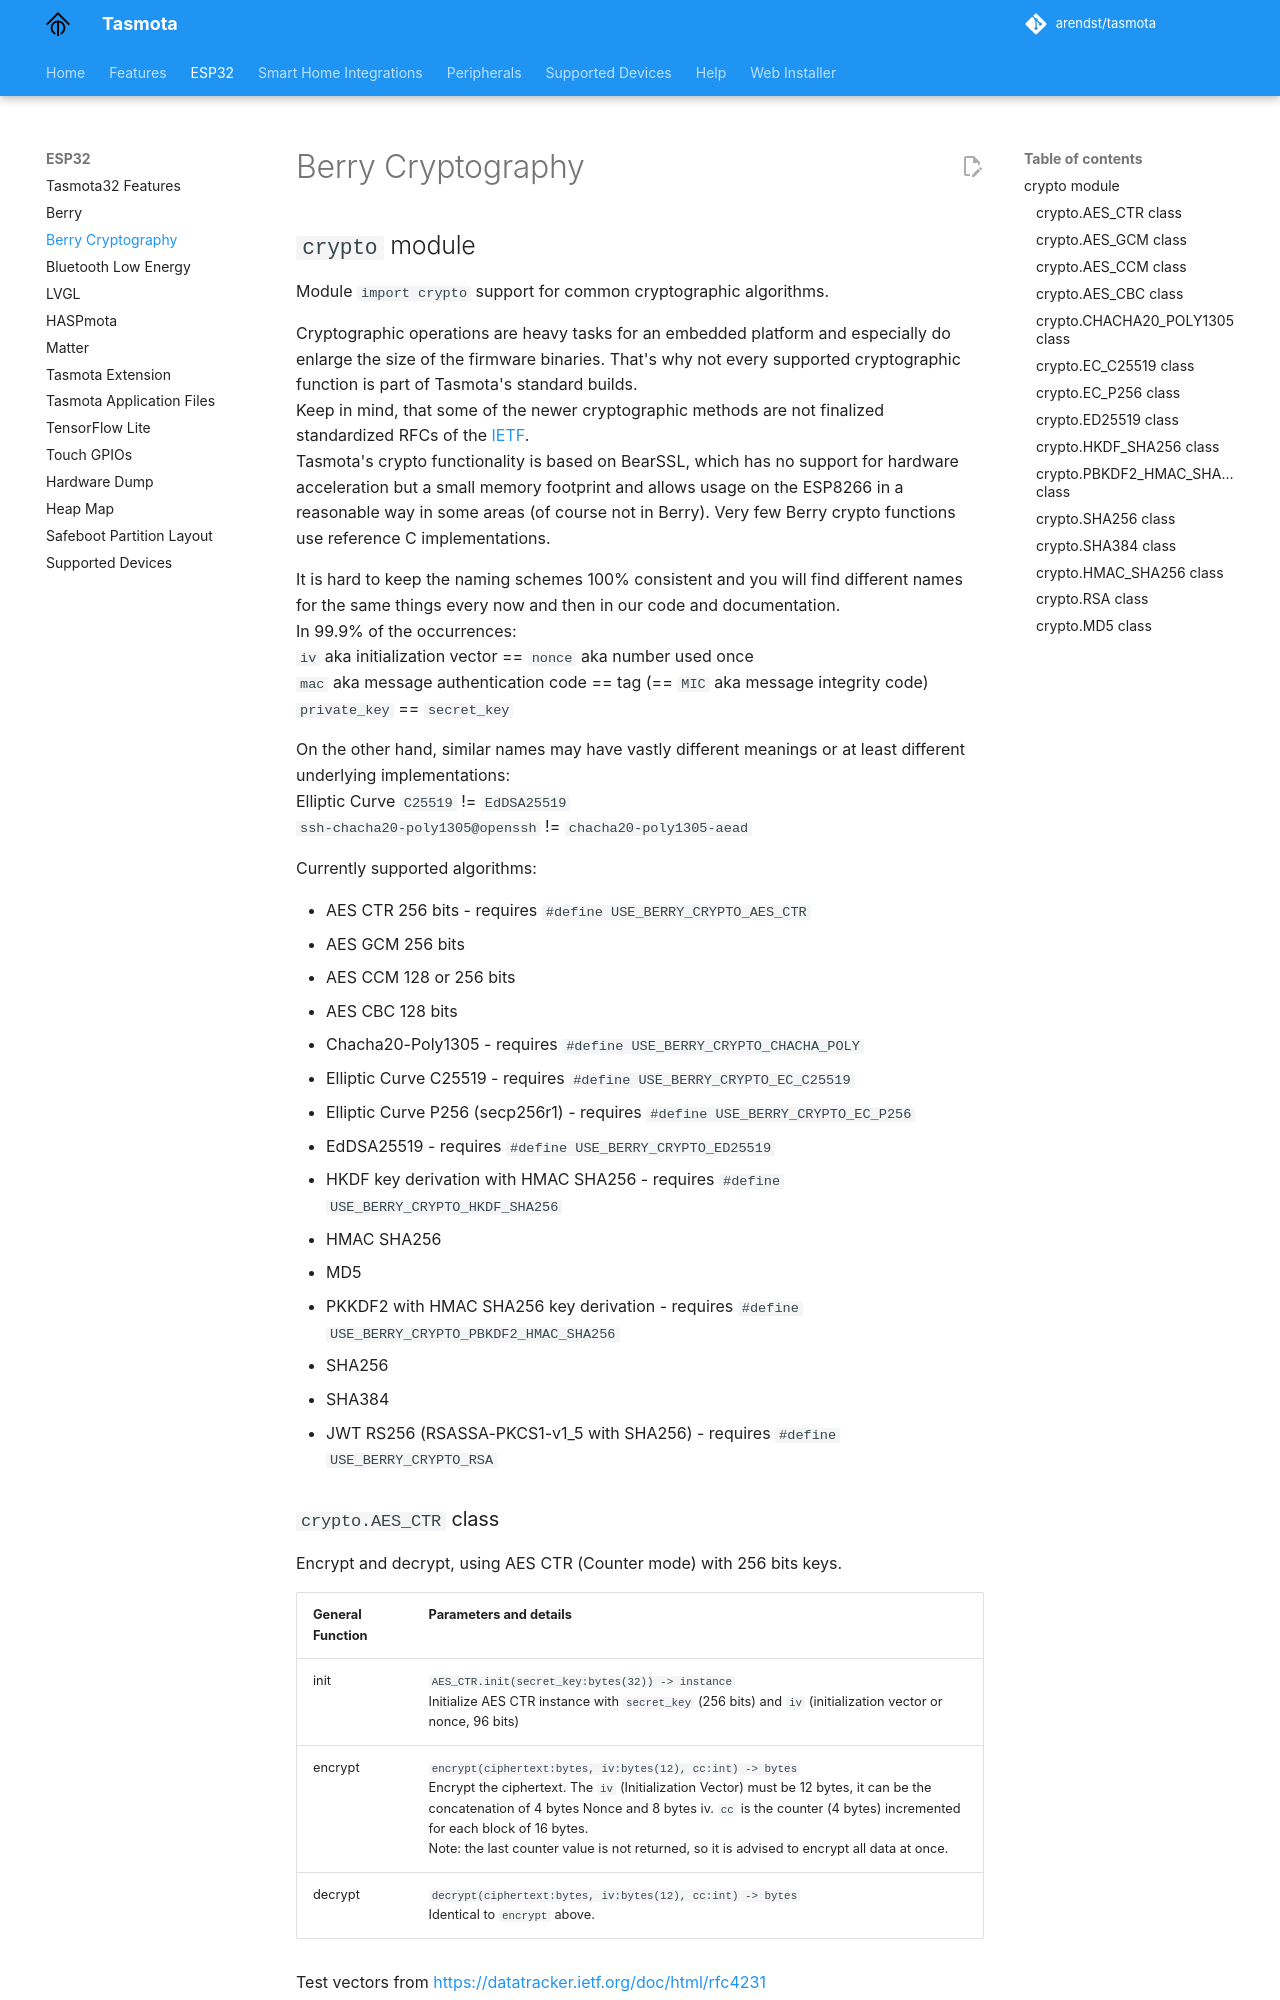

repository: tasmota/docs · page: Berry-crypto/index.html · generator: mkdocs

# Berry Cryptography

## `crypto` module

Module `import crypto` support for common cryptographic algorithms.  
  
Cryptographic operations are heavy tasks for an embedded platform and especially do enlarge the size of the firmware binaries. That's why not every supported cryptographic function is part of Tasmota's standard builds.  
Keep in mind, that some of the newer cryptographic methods are not finalized standardized RFCs of the [IETF](https://www.ietf.org/process/rfcs/).  
Tasmota's crypto functionality is based on BearSSL, which has no support for hardware acceleration but a small memory footprint and allows usage on the ESP8266 in a reasonable way in some areas (of course not in Berry). Very few Berry crypto functions use reference C implementations.  
  
It is hard to keep the naming schemes 100% consistent and you will find different names for the same things every now and then in our code and documentation.  
In 99.9% of the occurrences:  
`iv` aka initialization vector == `nonce` aka number used once  
`mac` aka message authentication code == tag  (== `MIC` aka message integrity code)  
`private_key` == `secret_key`  
  
On the other hand, similar names may have vastly different meanings or at least different underlying implementations:  
Elliptic Curve `C25519` != `EdDSA25519`  
`ssh-chacha20-poly1305@openssh` != `chacha20-poly1305-aead`
  
Currently supported algorithms:

- AES CTR 256 bits - requires `#define USE_BERRY_CRYPTO_AES_CTR`
- AES GCM 256 bits
- AES CCM 128 or 256 bits
- AES CBC 128 bits
- Chacha20-Poly1305 - requires `#define USE_BERRY_CRYPTO_CHACHA_POLY`
- Elliptic Curve C25519 - requires `#define USE_BERRY_CRYPTO_EC_C25519`
- Elliptic Curve P256 (secp256r1) - requires `#define USE_BERRY_CRYPTO_EC_P256`
- EdDSA25519 - requires `#define USE_BERRY_CRYPTO_ED25519`
- HKDF key derivation with HMAC SHA256 - requires `#define USE_BERRY_CRYPTO_HKDF_SHA256`
- HMAC SHA256
- MD5
- PKKDF2 with HMAC SHA256 key derivation - requires `#define USE_BERRY_CRYPTO_PBKDF2_HMAC_SHA256`
- SHA256
- SHA384
- JWT RS256 (RSASSA-PKCS1-v1_5 with SHA256) - requires `#define USE_BERRY_CRYPTO_RSA`

### `crypto.AES_CTR` class

Encrypt and decrypt, using AES CTR (Counter mode) with 256 bits keys.

General Function|Parameters and details
:---|:---
init<a class="cmnd" id="aes_ctr_init"></a>|`AES_CTR.init(secret_key:bytes(32)) -> instance`<br>Initialize AES CTR instance with `secret_key` (256 bits) and `iv` (initialization vector or nonce, 96 bits)
encrypt<a class="cmnd" id="aes_ctr_encrypt"></a>|`encrypt(ciphertext:bytes, iv:bytes(12), cc:int) -> bytes`<br>Encrypt the ciphertext. The `iv` (Initialization Vector) must be 12 bytes, it can be the concatenation of 4 bytes Nonce and 8 bytes iv. `cc` is the counter (4 bytes) incremented for each block of 16 bytes.<BR>Note: the last counter value is not returned, so it is advised to encrypt all data at once.
decrypt<a class="cmnd" id="aes_ctr_decrypt"></a>|`decrypt(ciphertext:bytes, iv:bytes(12), cc:int) -> bytes`<br>Identical to `encrypt` above.

Test vectors from <https://datatracker.ietf.org/doc/html/rfc4231>

``` berry
# Test case from https://www.ietf.org/rfc/rfc3686.txt
import crypto
key = bytes("F6D66D6BD52D59BB0796365879EFF886C66DD51A5B6A99744B50590C87A23884")
iv = bytes("00FAAC24C1585EF15A43D875")
cc = 0x000001
aes = crypto.AES_CTR(key)
plain = bytes("000102030405060708090A0B0C0D0E0F101112131415161718191A1B1C1D1E1F")
cipher = aes.encrypt(plain, iv, cc)
assert(cipher == bytes("F05E231B3894612C49EE000B804EB2A9B8306B508F839D6A5530831D9344AF1C"))
plain2 = aes.decrypt(cipher, iv, cc)
assert(plain == plain2)
```
